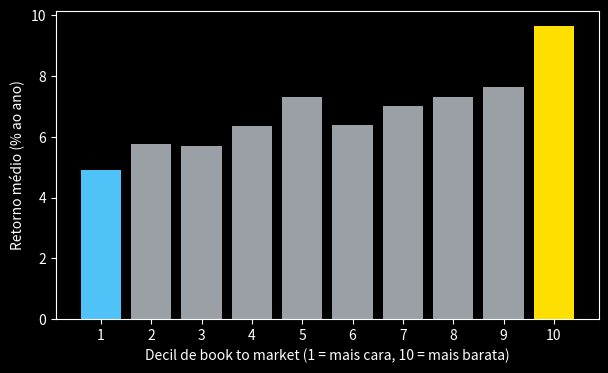
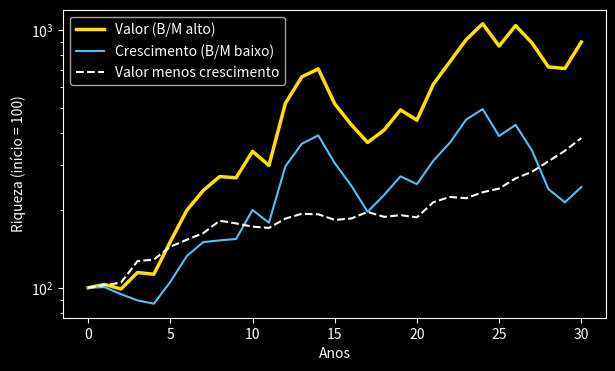
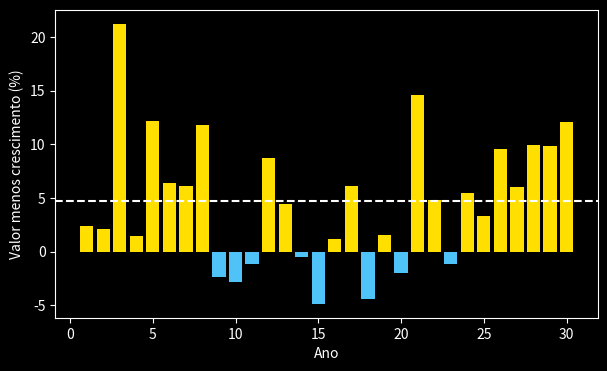
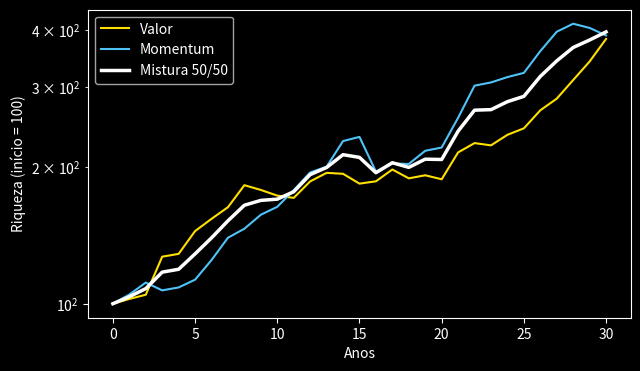
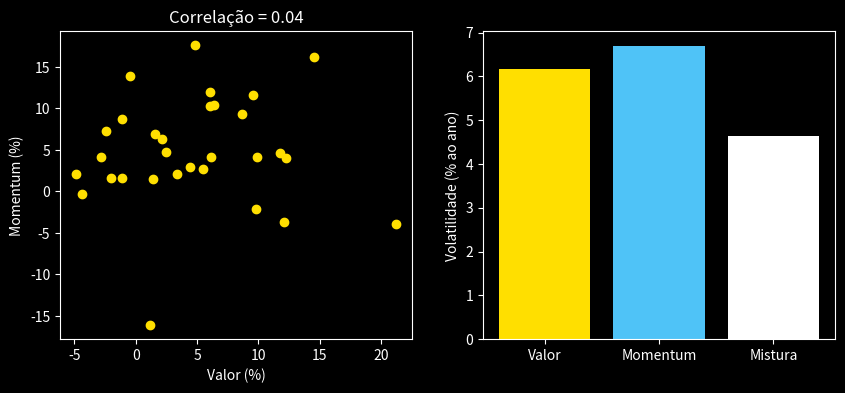
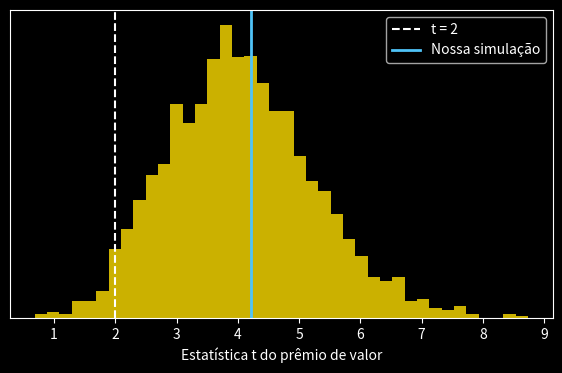

Write Python code to recreate these figures, in order.
"""Quant Finance: o fator Value (valor).
Uma ação "de valor" tem preço baixo em relação ao valor contábil (price to book
baixo). Os pesquisadores invertem a razão para book to market (B/M) e comparam
as ações mais baratas (B/M alto) com as mais caras (B/M baixo).

Mercado simulado: 500 ações, 30 anos, números assumidos. O modelo tem um prêmio
de valor pequeno embutido: ele mostra como o MÉTODO funciona, não o que os
mercados reais vão pagar. Os dados são simulados, material educacional.

Requer: numpy e matplotlib.
"""
import os

os.makedirs("graficos_value", exist_ok=True)

#Passo 1: parâmetros
import numpy as np

rng = np.random.default_rng(332)
n_acoes = 500
anos = 30
rf = 0.03
premio_mercado = 0.05
vol_mercado = 0.16
vol_propria = 0.30          # risco próprio de cada ação (ao ano)
premio_valor = 0.0129     # retorno por unidade de B/M padronizado
premio_mom = 0.012       # retorno por unidade de momentum padronizado
vol_fator_valor = 0.005     # o prêmio de valor oscila de ano para ano
vol_fator_mom = 0.005
corr_carac = -0.05          # B/M e momentum quase não se relacionam
persist = 0.7               # B/M muda devagar: ação cara tende a continuar cara
decil = n_acoes // 10       # 50 ações por decil

#Passo 2: as características das ações
# z_bm: B/M padronizado (log). Alto = ação barata (valor). Baixo = ação cara.
z_bm = np.empty((anos, n_acoes))
z_bm[0] = rng.standard_normal(n_acoes)
for t in range(1, anos):
    novo = rng.standard_normal(n_acoes)
    z_bm[t] = persist * z_bm[t - 1] + np.sqrt(1 - persist**2) * novo

# z_mom: momentum padronizado, quase independente do B/M
z_mom = corr_carac * z_bm + np.sqrt(1 - corr_carac**2) * rng.standard_normal((anos, n_acoes))

print("Formato de B/M (anos, ações):", z_bm.shape)

#Passo 3: os retornos
# retorno do ano t depende das características medidas no início do ano
betas = rng.normal(1.0, 0.2, n_acoes)
r_mercado = rng.normal(rf + premio_mercado, vol_mercado, anos)
choque_v = rng.normal(0, vol_fator_valor, anos)
choque_m = rng.normal(0, vol_fator_mom, anos)
ruido = rng.normal(0, vol_propria, (anos, n_acoes))

r_acoes = (rf + betas * (r_mercado[:, None] - rf)
           + (premio_valor + choque_v)[:, None] * z_bm
           + (premio_mom + choque_m)[:, None] * z_mom
           + ruido)

#Passo 4: ordenar em decis e montar as carteiras
def retorno_decis(carac, r):
    """Retorno médio de cada decil (0 = menor característica, 9 = maior)."""
    saida = np.zeros((anos, 10))
    for t in range(anos):
        ordem = np.argsort(carac[t])
        for d in range(10):
            saida[t, d] = r[t, ordem[d * decil:(d + 1) * decil]].mean()
    return saida

dec_v = retorno_decis(z_bm, r_acoes)
dec_m = retorno_decis(z_mom, r_acoes)

valor = dec_v[:, 9]          # as 10% mais baratas (B/M alto)
crescimento = dec_v[:, 0]    # as 10% mais caras (B/M baixo)
long_short = valor - crescimento
mom = dec_m[:, 9] - dec_m[:, 0]

#Passo 5: o prêmio de valor e a estatística t
def estat_t(x):
    return x.mean() / (x.std(ddof=1) / np.sqrt(len(x)))

print(f"Carteira valor:        {valor.mean():.1%} ao ano")
print(f"Carteira crescimento:  {crescimento.mean():.1%} ao ano")
print(f"Valor menos crescimento: {long_short.mean():.1%} ao ano")
print(f"Estatística t: {estat_t(long_short):.2f}")

#Gráfico 1: retorno médio por decil de B/M
import matplotlib.pyplot as plt
plt.style.use("dark_background")
amarelo = "#FFDF00"

plt.figure(figsize=(7, 4))
cores_d = ["#4FC3F7"] + ["#9AA0A6"] * 8 + [amarelo]
plt.bar(range(1, 11), dec_v.mean(axis=0) * 100, color=cores_d)
plt.xticks(range(1, 11))
plt.xlabel("Decil de book to market (1 = mais cara, 10 = mais barata)")
plt.ylabel("Retorno médio (% ao ano)")
plt.savefig("graficos_value/grafico1_decis.png", dpi=200,
            bbox_inches="tight", facecolor="black")
plt.show()

#Passo 6: a riqueza de 30 anos
W0 = 100
t = np.arange(anos + 1)
def riqueza(r):
    return np.r_[W0, W0 * np.cumprod(1 + r)]

#Gráfico 2: barato contra caro
plt.figure(figsize=(7, 4))
plt.plot(t, riqueza(valor), color=amarelo, lw=2.5, label="Valor (B/M alto)")
plt.plot(t, riqueza(crescimento), color="#4FC3F7", label="Crescimento (B/M baixo)")
plt.plot(t, riqueza(long_short), color="white", ls="--", label="Valor menos crescimento")
plt.yscale("log")
plt.xlabel("Anos")
plt.ylabel("Riqueza (início = 100)")
plt.legend()
plt.savefig("graficos_value/grafico2_riqueza.png", dpi=200,
            bbox_inches="tight", facecolor="black")
plt.show()

#Passo 7: o prêmio é estatisticamente real? (30 anos de uma vida só)
erro_padrao = long_short.std(ddof=1) / np.sqrt(anos)
print(f"Prêmio: {long_short.mean():.1%}  erro padrão: {erro_padrao:.1%}")
print(f"Intervalo de 95%: [{long_short.mean() - 1.96 * erro_padrao:.1%}, "
      f"{long_short.mean() + 1.96 * erro_padrao:.1%}]")

#Gráfico 3: os 30 retornos anuais da carteira valor menos crescimento
plt.figure(figsize=(7, 4))
plt.bar(np.arange(1, anos + 1), long_short * 100,
        color=[amarelo if x > 0 else "#4FC3F7" for x in long_short])
plt.axhline(long_short.mean() * 100, color="white", ls="--")
plt.xlabel("Ano")
plt.ylabel("Valor menos crescimento (%)")
plt.savefig("graficos_value/grafico3_anos.png", dpi=200,
            bbox_inches="tight", facecolor="black")
plt.show()

#Passo 8: valor e momentum juntos
corr = np.corrcoef(long_short, mom)[0, 1]
mix = 0.5 * long_short + 0.5 * mom
print(f"Momentum: {mom.mean():.1%} ao ano  vol {mom.std(ddof=1):.1%}")
print(f"Valor:    {long_short.mean():.1%} ao ano  vol {long_short.std(ddof=1):.1%}")
print(f"Correlação valor x momentum: {corr:.2f}")
print(f"Mistura 50/50: {mix.mean():.1%} ao ano  vol {mix.std(ddof=1):.1%}")

#Gráfico 4: a mistura é mais suave
plt.figure(figsize=(7, 4))
plt.plot(t, riqueza(long_short), color=amarelo, label="Valor")
plt.plot(t, riqueza(mom), color="#4FC3F7", label="Momentum")
plt.plot(t, riqueza(mix), color="white", lw=2.5, label="Mistura 50/50")
plt.yscale("log")
plt.xlabel("Anos")
plt.ylabel("Riqueza (início = 100)")
plt.legend()
plt.savefig("graficos_value/grafico4_mistura.png", dpi=200,
            bbox_inches="tight", facecolor="black")
plt.show()

#Gráfico 5: correlação e risco
fig, (a, b) = plt.subplots(1, 2, figsize=(10, 4))
a.scatter(long_short * 100, mom * 100, color=amarelo)
a.set_xlabel("Valor (%)")
a.set_ylabel("Momentum (%)")
a.set_title(f"Correlação = {corr:.2f}")

nomes = ["Valor", "Momentum", "Mistura"]
vols = [long_short.std(ddof=1), mom.std(ddof=1), mix.std(ddof=1)]
b.bar(nomes, np.array(vols) * 100, color=[amarelo, "#4FC3F7", "white"])
b.set_ylabel("Volatilidade (% ao ano)")
plt.savefig("graficos_value/grafico5_correlacao.png", dpi=200,
            bbox_inches="tight", facecolor="black")
plt.show()

#Passo 9: e se fossem outros 30 anos? (5.000 mundos)
def um_mundo(g):
    zb = np.empty((anos, n_acoes))
    zb[0] = g.standard_normal(n_acoes)
    for k in range(1, anos):
        zb[k] = persist * zb[k - 1] + np.sqrt(1 - persist**2) * g.standard_normal(n_acoes)
    e = g.normal(0, vol_propria, (anos, n_acoes))
    cv = g.normal(0, vol_fator_valor, anos)
    r = (premio_valor + cv)[:, None] * zb + e
    topo = np.zeros(anos); base = np.zeros(anos)
    for k in range(anos):
        o = np.argsort(zb[k])
        topo[k] = r[k, o[-decil:]].mean()
        base[k] = r[k, o[:decil]].mean()
    return topo - base

g = np.random.default_rng(1)
ts = np.array([estat_t(um_mundo(g)) for _ in range(2000)])
print(f"Estatística t média: {ts.mean():.2f}")
print(f"Fração de mundos com t > 2: {(ts > 2).mean():.1%}")

#Gráfico 6: a distribuição da estatística t
plt.figure(figsize=(7, 4))
plt.hist(ts, bins=40, color=amarelo, alpha=0.8)
plt.axvline(2, color="white", ls="--", label="t = 2")
plt.axvline(estat_t(long_short), color="#4FC3F7", lw=2, label="Nossa simulação")
plt.xlabel("Estatística t do prêmio de valor")
plt.yticks([])
plt.legend()
plt.savefig("graficos_value/grafico6_mundos.png", dpi=200,
            bbox_inches="tight", facecolor="black")
plt.show()
